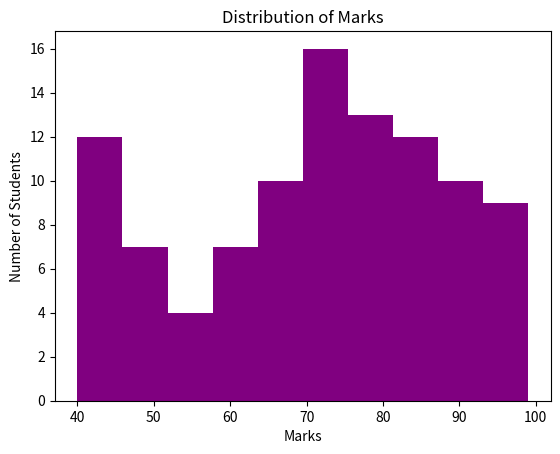

Source code (Python):
#QUE-8 Plot a Histogram to visualize the distribution of marks obtained by 100 students.

import matplotlib.pyplot as plt
import numpy as np

marks = np.random.randint(40,100,100)

plt.hist(marks, bins=10, color="purple")

plt.title("Distribution of Marks")
plt.xlabel("Marks")
plt.ylabel("Number of Students")

plt.show()
